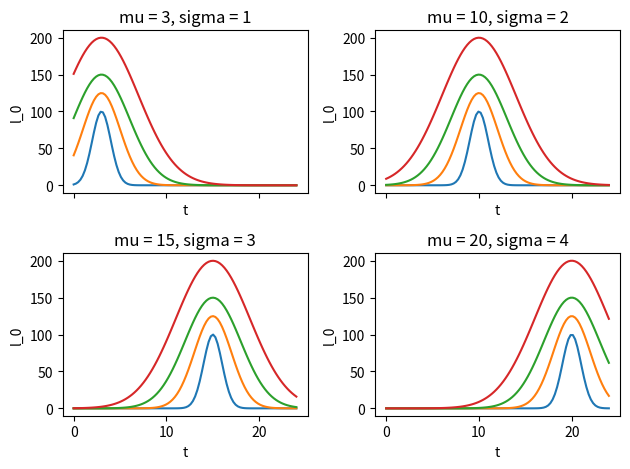

This chart was generated by the following Python code: (Note: this script raises an exception after producing the figure.)
from matplotlib import pyplot as plt
import numpy as np

def gauss_curve(t, a, mu, sigma): return a * np.exp(-(t - mu)**2 / (2 * sigma**2))

# Modelling with gauss-curve
l_0 = [0, 10, 50, 100]
a = [100, 125, 150, 200]
mu = [3, 10, 15, 20]
sigma = [1, 2, 3, 4]

# apply gauss-curve to each l_0, a, mu, sigma
# subplots for each mu, 2x2 grid, with shared x-axis, include other values in each subplot
fig, axs = plt.subplots(2, 2, sharex=True)

t = np.linspace(0, 24, 100)
for i in range(len(mu)):
    row, col = divmod(i, 2)
    ax = axs[row, col]
    for j in range(len(mu)):
        ax.plot(t, gauss_curve(t, a[j], mu[i], sigma[j]))
    ax.set_title(f"mu = {mu[i]}, sigma = {sigma[i]}")
    ax.set_xlabel("t")
    ax.set_ylabel("l_0")

plt.tight_layout()
plt.savefig("elk320/elk330/ovingar/Oving5/gauss_curve.png")
plt.show()
